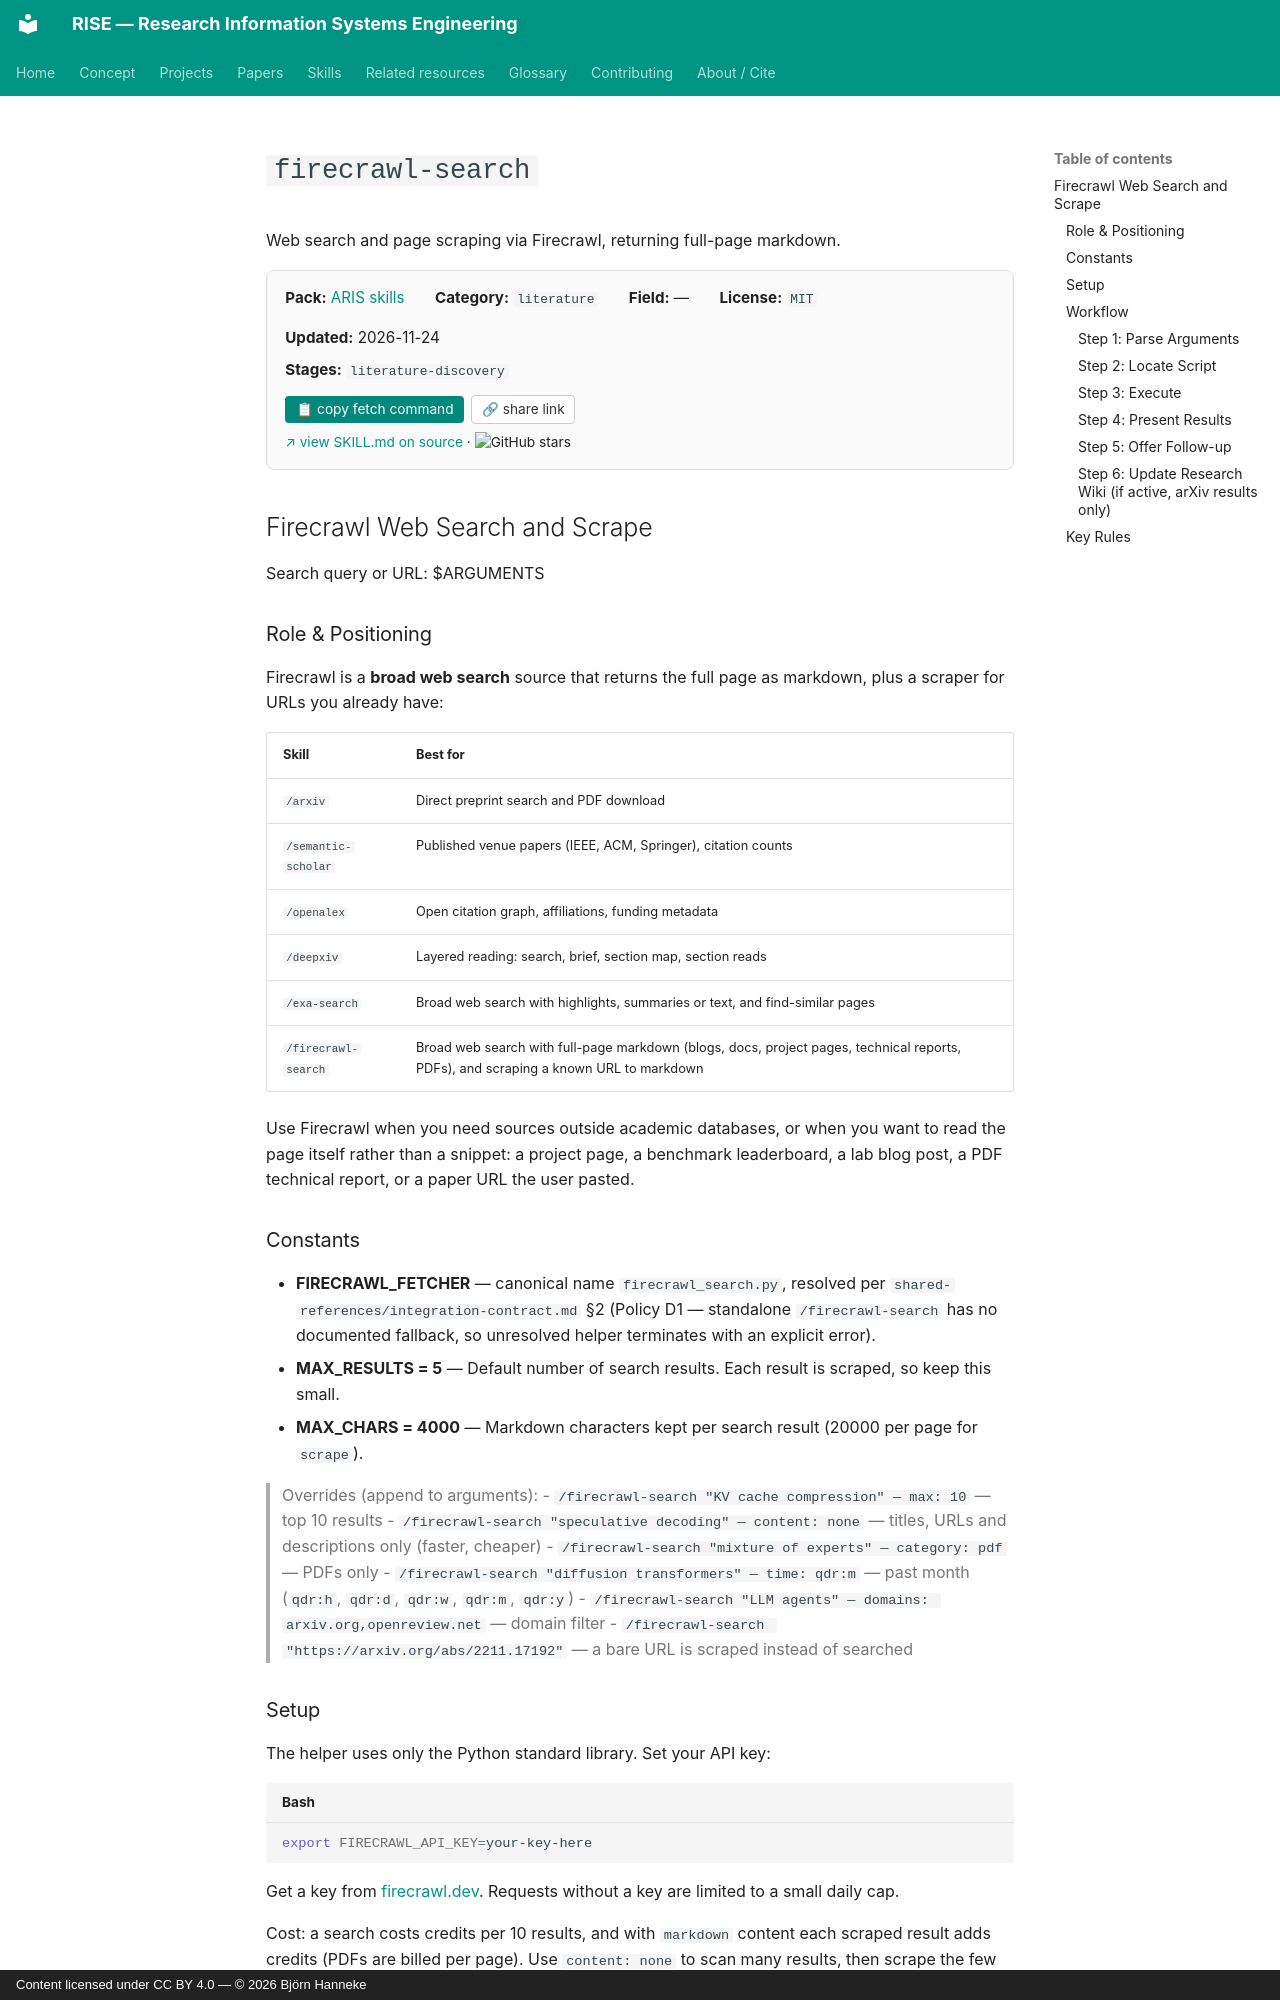

repository: bhanneke/RISE · page: skills/aris/firecrawl-search/index.html · generator: mkdocs · copyright: Content licensed under CC BY 4.0 — © 2026 Björn Hanneke

<!-- DO NOT EDIT — auto-copied from skills/aris/details/firecrawl-search.md -->

# `firecrawl-search`

Web search and page scraping via Firecrawl, returning full-page markdown.

<div class="skill-card" style="background:#fafafa; border:1px solid #e0e0e0; border-radius:8px; padding:1em 1.2em; margin:1em 0 1.5em; font-size:0.95em;"><div style="display:flex; flex-wrap:wrap; gap:1em 2em; align-items:baseline;"><div><b>Pack:</b> <a href="../aris/">ARIS skills</a></div><div><b>Category:</b> <code>literature</code></div><div><b>Field:</b> —</div><div><b>License:</b> <code>MIT</code></div><div><b>Updated:</b> 2026-11-24</div></div><div style="margin-top:0.5em;"><b>Stages:</b> <code>literature-discovery</code></div><div style="margin-top:0.8em;"><button onclick="navigator.clipboard.writeText(`gh api repos/wanshuiyin/Auto-claude-code-research-in-sleep/contents/skills/firecrawl-search/SKILL.md --jq .content | base64 -d`); this.textContent=&apos;&#x2713; copied&apos;;" style="background:#00897b; color:white; border:none; padding:0.4em 0.8em; border-radius:4px; cursor:pointer; font-size:0.9em; margin-right:0.5em;">&#128203; copy fetch command</button><button onclick="navigator.clipboard.writeText(&apos;https://bhanneke.github.io/RISE/skills/aris/firecrawl-search/&apos;); this.textContent=&apos;&#x2713; copied&apos;;" style="background:#fff; color:#333; border:1px solid #ccc; padding:0.4em 0.7em; border-radius:4px; cursor:pointer; font-size:0.9em;">&#128279; share link</button></div><div style="margin-top:0.6em; font-size:0.9em;"><a href="https://github.com/wanshuiyin/Auto-claude-code-research-in-sleep" target="_blank" rel="noopener">&#8599; view SKILL.md on source</a> &middot; <img src="https://img.shields.io/github/stars/wanshuiyin/Auto-claude-code-research-in-sleep?style=flat" alt="GitHub stars" style="vertical-align:middle;"></div></div>

## Firecrawl Web Search and Scrape

Search query or URL: $ARGUMENTS

### Role & Positioning

Firecrawl is a **broad web search** source that returns the full page as markdown, plus a scraper for URLs you already have:

| Skill | Best for |
|------|----------|
| `/arxiv` | Direct preprint search and PDF download |
| `/semantic-scholar` | Published venue papers (IEEE, ACM, Springer), citation counts |
| `/openalex` | Open citation graph, affiliations, funding metadata |
| `/deepxiv` | Layered reading: search, brief, section map, section reads |
| `/exa-search` | Broad web search with highlights, summaries or text, and find-similar pages |
| `/firecrawl-search` | Broad web search with full-page markdown (blogs, docs, project pages, technical reports, PDFs), and scraping a known URL to markdown |

Use Firecrawl when you need sources outside academic databases, or when you want to read the page itself rather than a snippet: a project page, a benchmark leaderboard, a lab blog post, a PDF technical report, or a paper URL the user pasted.
